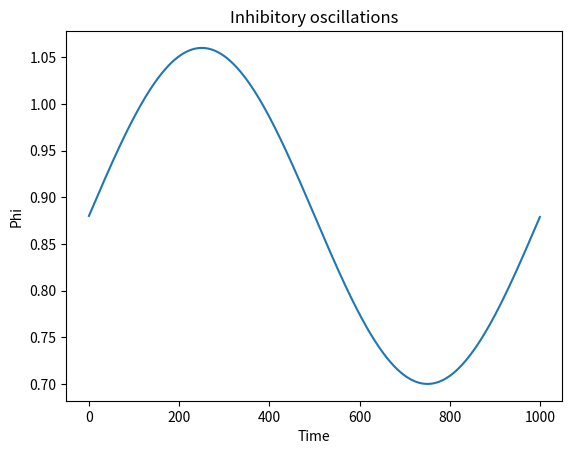

Here is the Python script that generated this plot:
import numpy as np
import matplotlib.pyplot as plt


def phi(phi_min=0.7, phi_max=1.06, t=0, tau_0=1, dt=0.001):

    amplitude = (phi_max - phi_min) / 2
    frequency = (1 / tau_0) * dt
    # phase = np.random.choice()
    shift = phi_min + amplitude  # Moves the wave in the y-axis

    _phi = amplitude * np.sin(2 * np.pi * t * frequency) + shift

    assert phi_min <= _phi <= phi_max

    return _phi


def plot_phi(phi_history):

    time = np.arange(0, phi_history.size, 1)

    plt.plot(time, phi_history)
    plt.title("Inhibitory oscillations")
    plt.xlabel("Time")
    plt.ylabel("Phi")

    plt.show()

    print(np.amax(phi_history))
    print(np.amin(phi_history))


def main():

    t_max = 1000

    phi_history = np.zeros(t_max)
    for t in range(t_max):
        phi_history[t] = phi(t=t)

    plot_phi(np.asarray(phi_history))


if __name__ == "__main__":
    main()
